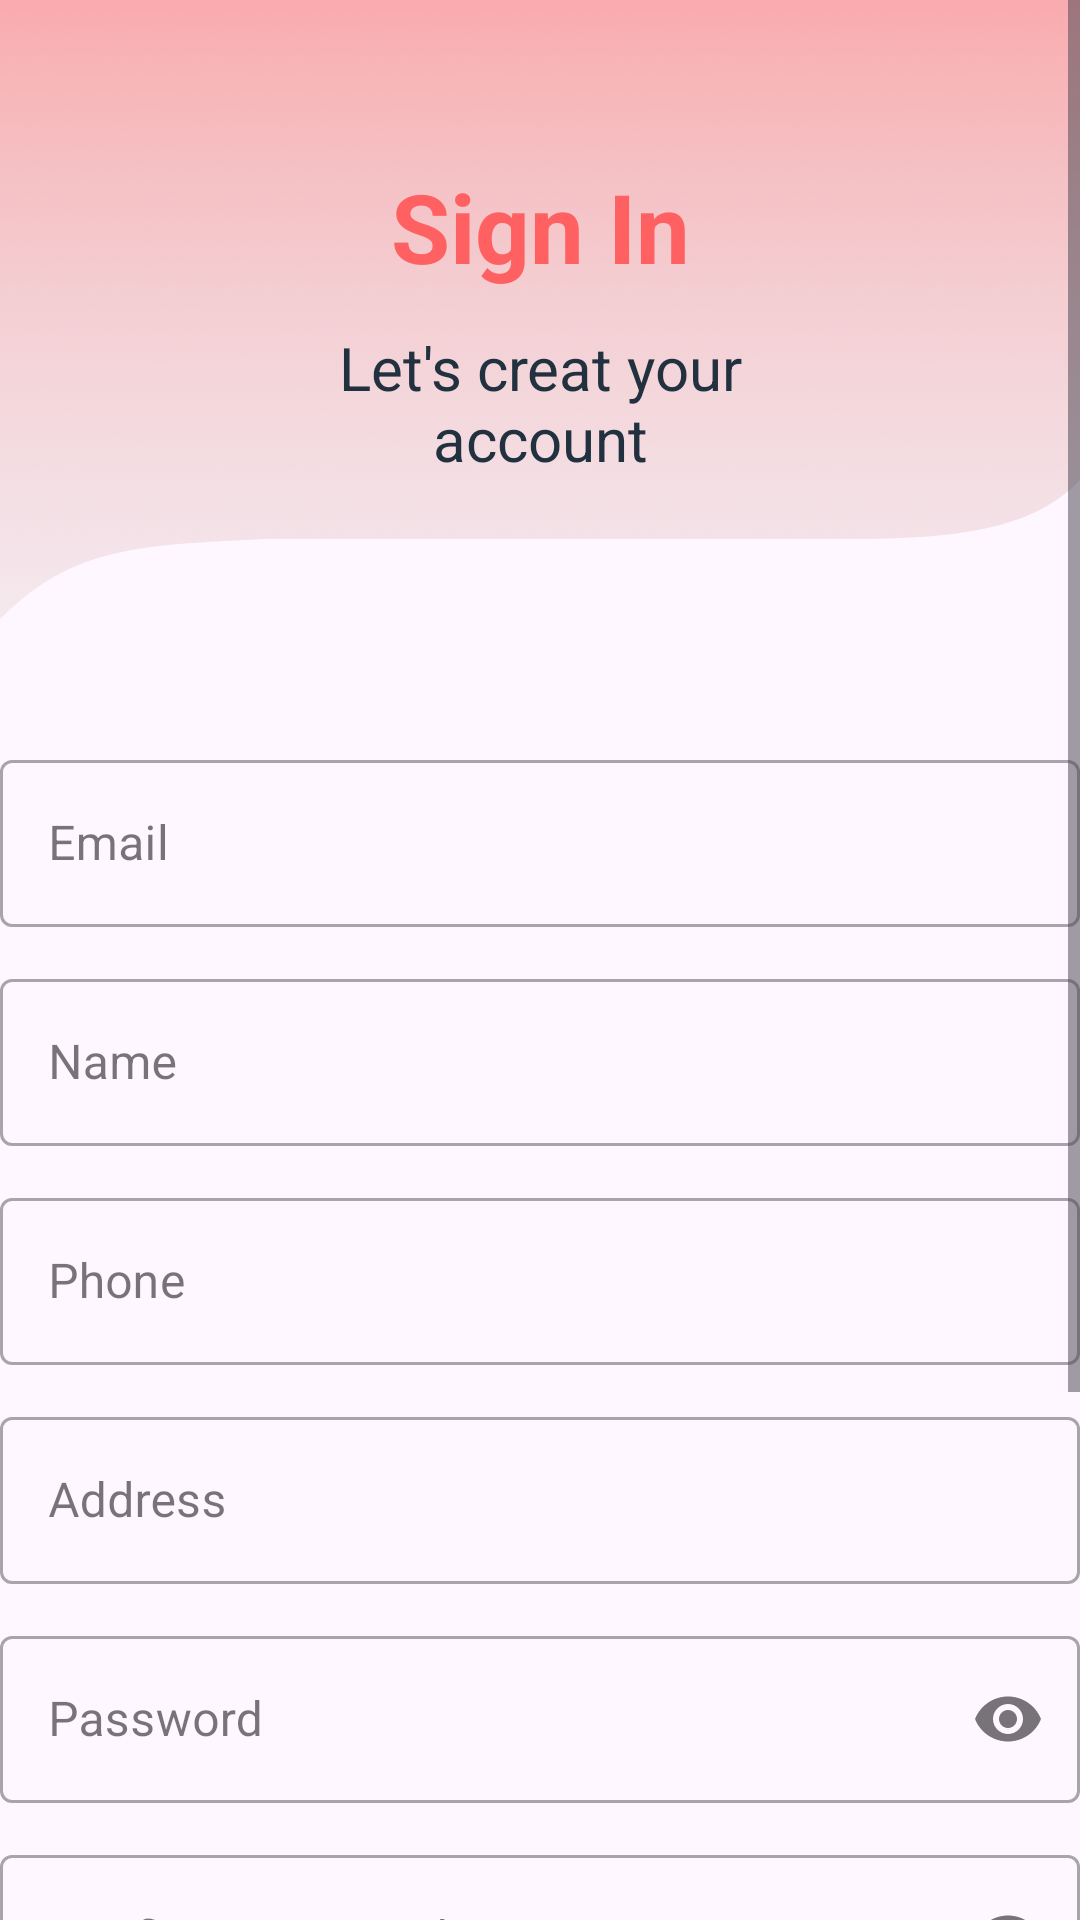

Here is an Android app screen rendered from its layout file. Give the layout XML and the strings, colors and styles it references.
<!-- AndroidManifest.xml: application theme Theme.Funiture_Shop -->
<!-- res/layout/fragment_sign_up.xml -->
<?xml version="1.0" encoding="utf-8"?>
<layout xmlns:android="http://schemas.android.com/apk/res/android">

    <ScrollView xmlns:app="http://schemas.android.com/apk/res-auto"
        xmlns:tools="http://schemas.android.com/tools"
        android:layout_width="match_parent"
        android:layout_height="match_parent">

        <androidx.constraintlayout.widget.ConstraintLayout xmlns:android="http://schemas.android.com/apk/res/android"

            android:id="@+id/container"
            android:layout_width="match_parent"
            android:layout_height="match_parent"
            tools:context=".LoginActivity">

            <ImageView
                android:id="@+id/topBg"
                android:layout_width="match_parent"
                android:layout_height="wrap_content"
                android:scaleType="centerCrop"
                android:src="@drawable/sign_in_bg"
                app:layout_constraintTop_toTopOf="parent" />

            <TextView
                android:id="@+id/title"
                android:layout_width="match_parent"
                android:layout_height="wrap_content"
                android:layout_marginTop="54dp"
                android:gravity="center"
                android:text="Sign In"
                android:textColor="@color/primary_500"
                android:textSize="32sp"
                android:textStyle="bold"
                app:layout_constraintTop_toTopOf="parent" />

            <TextView
                android:layout_width="match_parent"
                android:layout_height="wrap_content"
                android:layout_marginStart="100dp"
                android:layout_marginTop="12dp"
                android:layout_marginEnd="100dp"
                android:gravity="center"
                android:text="Let's creat your account"
                android:textColor="@color/primary_text"
                android:textSize="20sp"
                app:layout_constraintTop_toBottomOf="@id/title" />

            <com.google.android.material.textfield.TextInputLayout
                android:id="@+id/emailTextField"
                style="@style/Widget.MaterialComponents.TextInputLayout.OutlinedBox"
                android:layout_width="match_parent"
                android:layout_height="wrap_content"
                android:layout_marginStart="@dimen/activity_horizontal_margin"
                android:layout_marginTop="24dp"
                android:layout_marginEnd="@dimen/activity_horizontal_margin"
                android:hint="Email"
                app:layout_constraintTop_toBottomOf="@id/topBg">

                <com.google.android.material.textfield.TextInputEditText
                    android:id="@+id/username"
                    android:layout_width="match_parent"
                    android:layout_height="wrap_content" />

            </com.google.android.material.textfield.TextInputLayout>

            <com.google.android.material.textfield.TextInputLayout
                android:id="@+id/nameTextField"
                style="@style/Widget.MaterialComponents.TextInputLayout.OutlinedBox"
                android:layout_width="match_parent"
                android:layout_height="wrap_content"
                android:layout_marginStart="@dimen/activity_horizontal_margin"
                android:layout_marginTop="12dp"
                android:layout_marginEnd="@dimen/activity_horizontal_margin"
                android:hint="Name"
                app:layout_constraintTop_toBottomOf="@id/emailTextField">

                <com.google.android.material.textfield.TextInputEditText
                    android:id="@+id/name"
                    android:layout_width="match_parent"
                    android:layout_height="wrap_content" />

            </com.google.android.material.textfield.TextInputLayout>

            <com.google.android.material.textfield.TextInputLayout
                android:id="@+id/phoneNumberTextField"
                style="@style/Widget.MaterialComponents.TextInputLayout.OutlinedBox"
                android:layout_width="match_parent"
                android:layout_height="wrap_content"
                android:layout_marginStart="@dimen/activity_horizontal_margin"
                android:layout_marginTop="12dp"
                android:layout_marginEnd="@dimen/activity_horizontal_margin"
                android:hint="Phone"
                app:layout_constraintTop_toBottomOf="@id/nameTextField">

                <com.google.android.material.textfield.TextInputEditText
                    android:id="@+id/phoneNumber"
                    android:inputType="number"
                    android:layout_width="match_parent"
                    android:layout_height="wrap_content" />

            </com.google.android.material.textfield.TextInputLayout>

            <com.google.android.material.textfield.TextInputLayout
                android:id="@+id/addressTextField"
                style="@style/Widget.MaterialComponents.TextInputLayout.OutlinedBox"
                android:layout_width="match_parent"
                android:layout_height="wrap_content"
                android:layout_marginStart="@dimen/activity_horizontal_margin"
                android:layout_marginTop="12dp"
                android:layout_marginEnd="@dimen/activity_horizontal_margin"
                android:hint="Address"
                app:layout_constraintTop_toBottomOf="@id/phoneNumberTextField">

                <com.google.android.material.textfield.TextInputEditText
                    android:id="@+id/address"
                    android:layout_width="match_parent"
                    android:layout_height="wrap_content" />

            </com.google.android.material.textfield.TextInputLayout>

            <com.google.android.material.textfield.TextInputLayout
                android:id="@+id/passwordTextField"
                style="@style/Widget.MaterialComponents.TextInputLayout.OutlinedBox"
                android:layout_width="match_parent"
                android:layout_height="wrap_content"
                android:layout_marginStart="@dimen/activity_horizontal_margin"
                android:layout_marginTop="12dp"
                android:layout_marginEnd="@dimen/activity_horizontal_margin"
                android:hint="Password"
                app:endIconMode="password_toggle"
                app:layout_constraintTop_toBottomOf="@id/addressTextField">

                <com.google.android.material.textfield.TextInputEditText
                    android:id="@+id/password"
                    android:layout_width="match_parent"
                    android:layout_height="wrap_content"
                    android:inputType="textPassword" />

            </com.google.android.material.textfield.TextInputLayout>

            <com.google.android.material.textfield.TextInputLayout
                android:id="@+id/confirmPasswordTextField"
                style="@style/Widget.MaterialComponents.TextInputLayout.OutlinedBox"
                android:layout_width="match_parent"
                android:layout_height="wrap_content"
                android:layout_marginStart="@dimen/activity_horizontal_margin"
                android:layout_marginTop="12dp"
                android:layout_marginEnd="@dimen/activity_horizontal_margin"
                android:hint="Confirm Password"
                app:endIconMode="password_toggle"
                app:layout_constraintTop_toBottomOf="@id/passwordTextField">

                <com.google.android.material.textfield.TextInputEditText
                    android:id="@+id/confirmPassword"
                    android:layout_width="match_parent"
                    android:layout_height="wrap_content"
                    android:inputType="textPassword" />

            </com.google.android.material.textfield.TextInputLayout>

            <com.google.android.material.button.MaterialButton
                android:id="@+id/signUp"
                android:layout_width="match_parent"
                android:layout_height="wrap_content"
                android:layout_gravity="start"
                android:layout_marginStart="16dp"
                android:layout_marginTop="72dp"
                android:layout_marginEnd="16dp"
                android:backgroundTint="@color/primary_500"
                android:enabled="false"
                android:paddingTop="12dp"
                android:paddingBottom="12dp"
                android:text="Sign Up"
                android:textColor="@color/white"
                android:textSize="20sp"
                app:layout_constraintEnd_toEndOf="parent"
                app:layout_constraintStart_toStartOf="parent"
                app:layout_constraintTop_toBottomOf="@id/confirmPasswordTextField" />

            <LinearLayout
                android:id="@+id/line_or"
                android:layout_width="wrap_content"
                android:layout_height="wrap_content"
                android:layout_marginTop="12dp"
                android:orientation="horizontal"
                app:layout_constraintEnd_toEndOf="parent"
                app:layout_constraintStart_toStartOf="parent"
                app:layout_constraintTop_toBottomOf="@id/signUp">

                <com.google.android.material.divider.MaterialDivider
                    android:layout_width="48dp"
                    android:layout_height="1.5dp"
                    android:layout_gravity="center" />

                <TextView
                    android:layout_width="wrap_content"
                    android:layout_height="wrap_content"
                    android:layout_margin="8dp"
                    android:text="Or"
                    android:textColor="@color/primary_text"
                    android:textSize="14sp" />

                <com.google.android.material.divider.MaterialDivider
                    android:layout_width="48dp"
                    android:layout_height="1.5dp"
                    android:layout_gravity="center" />
            </LinearLayout>

            <LinearLayout
                android:layout_width="wrap_content"
                android:layout_height="wrap_content"
                android:layout_marginTop="12dp"
                android:orientation="horizontal"
                app:layout_constraintEnd_toEndOf="parent"
                app:layout_constraintStart_toStartOf="parent"
                app:layout_constraintTop_toBottomOf="@id/line_or">

                <TextView
                    android:layout_width="wrap_content"
                    android:layout_height="wrap_content"
                    android:text="Already is member?"
                    android:textColor="@color/primary_text"
                    android:textSize="14sp"
                    android:textStyle="bold" />

                <TextView
                    android:id="@+id/signIn"
                    android:layout_width="wrap_content"
                    android:layout_height="wrap_content"
                    android:layout_marginStart="4dp"
                    android:text="Sign In now"
                    android:textColor="@color/primary_500"
                    android:textSize="14sp"
                    android:textStyle="bold" />
            </LinearLayout>

            <ProgressBar
                android:id="@+id/loading"
                android:layout_width="wrap_content"
                android:layout_height="wrap_content"
                android:layout_gravity="center"
                android:layout_marginTop="64dp"
                android:layout_marginBottom="64dp"
                android:visibility="gone"
                app:layout_constraintBottom_toBottomOf="parent"
                app:layout_constraintEnd_toEndOf="parent"
                app:layout_constraintStart_toStartOf="parent"
                app:layout_constraintTop_toTopOf="parent" />

        </androidx.constraintlayout.widget.ConstraintLayout>
    </ScrollView>
</layout>
<!-- resources referenced by this layout -->
<resources>
  <color name="primary_500">#FF6162</color>
  <color name="primary_text">#22313F</color>
  <color name="white">#FFFFFFFF</color>
  <!-- drawable sign_in_bg: png bitmap (drawable, 51895 bytes) -->
  <style name="Theme.Funiture_Shop" parent="Theme.Material3.Light.NoActionBar">
          
          <item name="colorPrimary">@color/primary_500</item>
          <item name="colorPrimaryVariant">@color/purple_700</item>
          <item name="colorOnPrimary">@color/white</item>
          
          <item name="colorSecondary">@color/teal_200</item>
          <item name="colorSecondaryVariant">@color/teal_700</item>
          <item name="colorOnSecondary">@color/black</item>
          
          <item name="android:statusBarColor">@color/primary_500</item>
          
      </style>
  <color name="purple_700">#FF3700B3</color>
  <color name="teal_200">#FF03DAC5</color>
  <color name="teal_700">#FF018786</color>
  <color name="black">#FF000000</color>
</resources>
